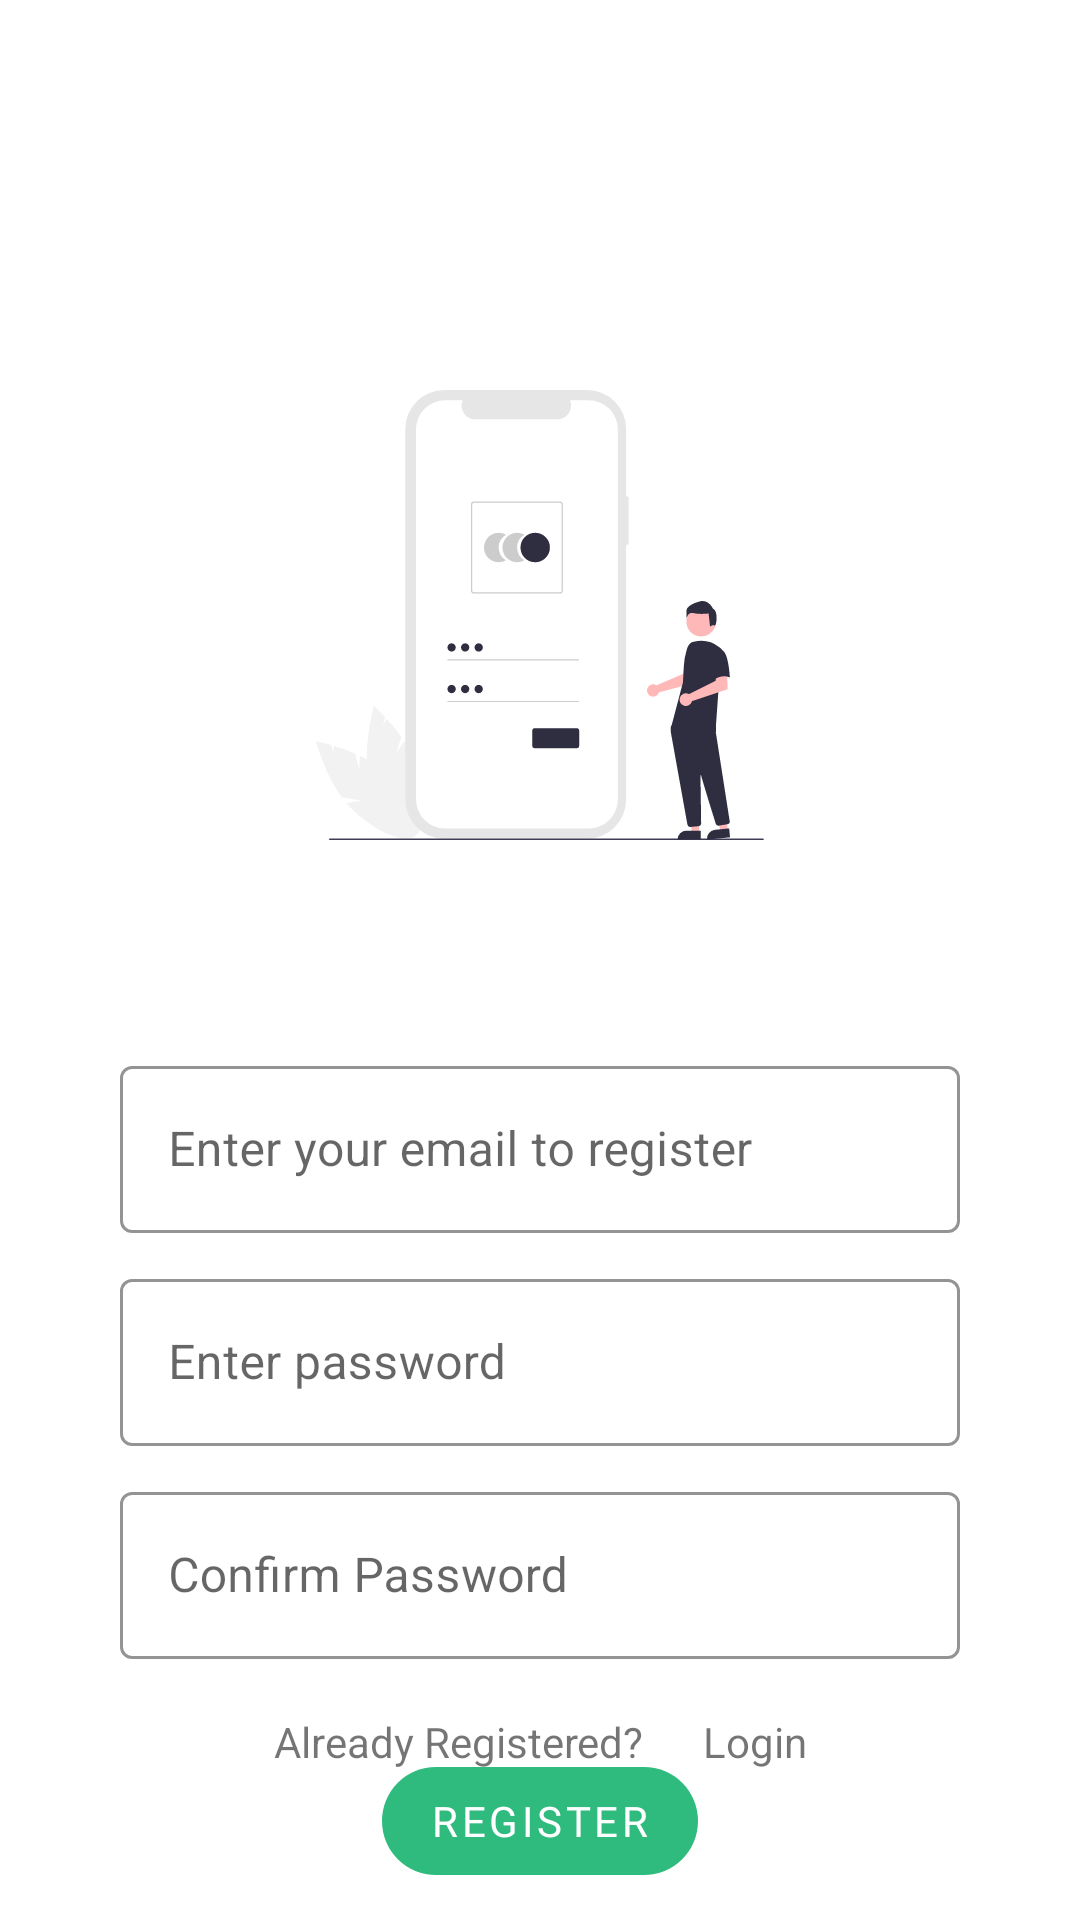

This screen was rendered from an Android layout file. Write that file and the resources it references.
<!-- AndroidManifest.xml: application theme Theme.GoT -->
<!-- res/layout/fragment_register.xml -->
<?xml version="1.0" encoding="utf-8"?>
<androidx.constraintlayout.widget.ConstraintLayout xmlns:android="http://schemas.android.com/apk/res/android"
    xmlns:app="http://schemas.android.com/apk/res-auto"
    xmlns:tools="http://schemas.android.com/tools"
    android:layout_width="match_parent"
    android:layout_height="match_parent"
    android:background="@color/background"
    tools:context=".presentation.auth.RegisterFragment">

    <ImageView
        android:id="@+id/imageView"
        android:layout_width="150dp"
        android:layout_height="150dp"
        android:layout_marginTop="130dp"
        android:src="@drawable/register_screen_image"
        app:layout_constraintEnd_toEndOf="parent"
        app:layout_constraintHorizontal_bias="0.5"
        app:layout_constraintStart_toStartOf="parent"
        app:layout_constraintTop_toTopOf="parent" />

    <LinearLayout
        android:id="@+id/linearLayout3"
        android:layout_width="match_parent"
        android:layout_height="wrap_content"
        android:layout_marginHorizontal="20dp"
        android:layout_marginTop="40dp"
        android:orientation="vertical"
        android:padding="20dp"
        app:layout_constraintEnd_toEndOf="parent"
        app:layout_constraintHorizontal_bias="0.5"
        app:layout_constraintStart_toStartOf="parent"
        app:layout_constraintTop_toBottomOf="@+id/imageView">


        <com.google.android.material.textfield.TextInputLayout
            android:id="@+id/layout_email"
            style="@style/Widget.MaterialComponents.TextInputLayout.OutlinedBox"
            android:layout_width="match_parent"
            android:layout_height="wrap_content"
            android:layout_marginTop="10dp"
            android:hint="@string/enter_your_email_to_register"
            app:boxStrokeColor="@color/colorPrimaryDark"
            app:boxStrokeWidthFocused="1dp"
            app:hintTextColor="@color/textPrimary">

            <com.google.android.material.textfield.TextInputEditText
                android:id="@+id/te_email"
                android:layout_width="match_parent"
                android:layout_height="wrap_content"
                android:inputType="textEmailAddress" />
        </com.google.android.material.textfield.TextInputLayout>

        <com.google.android.material.textfield.TextInputLayout
            android:id="@+id/layout_password"
            style="@style/Widget.MaterialComponents.TextInputLayout.OutlinedBox"
            android:layout_width="match_parent"
            android:layout_height="wrap_content"
            android:layout_marginTop="10dp"
            android:hint="@string/enter_password"
            app:boxStrokeColor="@color/colorPrimaryDark"
            app:boxStrokeWidthFocused="1dp"
            app:hintTextColor="@color/textPrimary">

            <com.google.android.material.textfield.TextInputEditText
                android:id="@+id/te_password"
                android:layout_width="match_parent"
                android:layout_height="wrap_content"
                android:inputType="textPassword" />
        </com.google.android.material.textfield.TextInputLayout>

        <com.google.android.material.textfield.TextInputLayout
            android:id="@+id/layout_confirm_password"
            style="@style/Widget.MaterialComponents.TextInputLayout.OutlinedBox"
            android:layout_width="match_parent"
            android:layout_height="wrap_content"
            android:layout_marginTop="10dp"
            android:hint="@string/confirm_password"
            app:boxStrokeColor="@color/colorPrimaryDark"
            app:boxStrokeWidthFocused="2dp"
            app:endIconMode="clear_text"
            app:endIconTint="@color/colorPrimary"
            app:startIconTint="@color/colorPrimary">

            <com.google.android.material.textfield.TextInputEditText
                android:id="@+id/te_confirm_password"
                android:layout_width="match_parent"
                android:layout_height="wrap_content"
                android:inputType="textPassword" />
        </com.google.android.material.textfield.TextInputLayout>

        <com.google.android.material.button.MaterialButton
            android:id="@+id/btnRegister"
            style="@style/Widget.MaterialComponents.Button.UnelevatedButton"
            android:layout_width="wrap_content"
            android:layout_height="wrap_content"
            android:layout_gravity="center"
            android:layout_marginTop="30dp"
            android:fontFamily="@font/medium"
            android:gravity="center"
            android:text="@string/register"
            android:textColor="@android:color/white"
            app:cornerRadius="20dp" />
    </LinearLayout>

    <LinearLayout
        android:layout_width="match_parent"
        android:layout_height="wrap_content"
        android:layout_marginBottom="50dp"
        android:gravity="center"
        android:orientation="horizontal"
        app:layout_constraintBottom_toBottomOf="parent">

        <TextView
            android:layout_width="wrap_content"
            android:layout_height="wrap_content"
            android:gravity="center"
            android:paddingHorizontal="10dp"
            android:text="@string/already_registered" />

        <TextView
            android:id="@+id/login_text"
            android:layout_width="wrap_content"
            android:layout_height="wrap_content"
            android:gravity="center"
            android:paddingHorizontal="10dp"
            android:text="@string/login" />

    </LinearLayout>

</androidx.constraintlayout.widget.ConstraintLayout>
<!-- resources referenced by this layout -->
<resources>
  <color name="background">#fff</color>
  <color name="colorPrimary">#2EBB7D</color>
  <color name="colorPrimaryDark">#02a86b</color>
  <color name="textPrimary">#000</color>
  <!-- drawable register_screen_image: vector/xml drawable (drawable, 6518 chars, omitted) -->
  <string name="already_registered">Already Registered?</string>
  <string name="confirm_password">Confirm Password</string>
  <string name="enter_password">Enter password</string>
  <string name="enter_your_email_to_register">Enter your email to register</string>
  <string name="login">Login</string>
  <string name="register">Register</string>
  <style name="Theme.GoT" parent="Theme.MaterialComponents.Light.NoActionBar">
          <item name="android:windowNoTitle">true</item>
          <item name="android:windowActionBar">true</item>
          <item name="android:windowContentOverlay">@null</item>
          <item name="android:windowTranslucentStatus">false</item>
          <item name="android:windowTranslucentNavigation">true</item>
  
          
          <item name="colorPrimary">@color/colorPrimary</item>
          <item name="colorPrimaryVariant">@color/colorPrimaryDark</item>
          <item name="colorOnPrimary">@color/white</item>
  
          
          <item name="colorOnSecondary">@color/black</item>
          <item name="android:textColorPrimary">@color/textPrimary</item>
  
  
          
          <item name="android:statusBarColor" tools:targetApi="l">?attr/colorPrimaryVariant</item>
          
      </style>
  <color name="white">#fff</color>
  <color name="black">#FF000000</color>
</resources>
